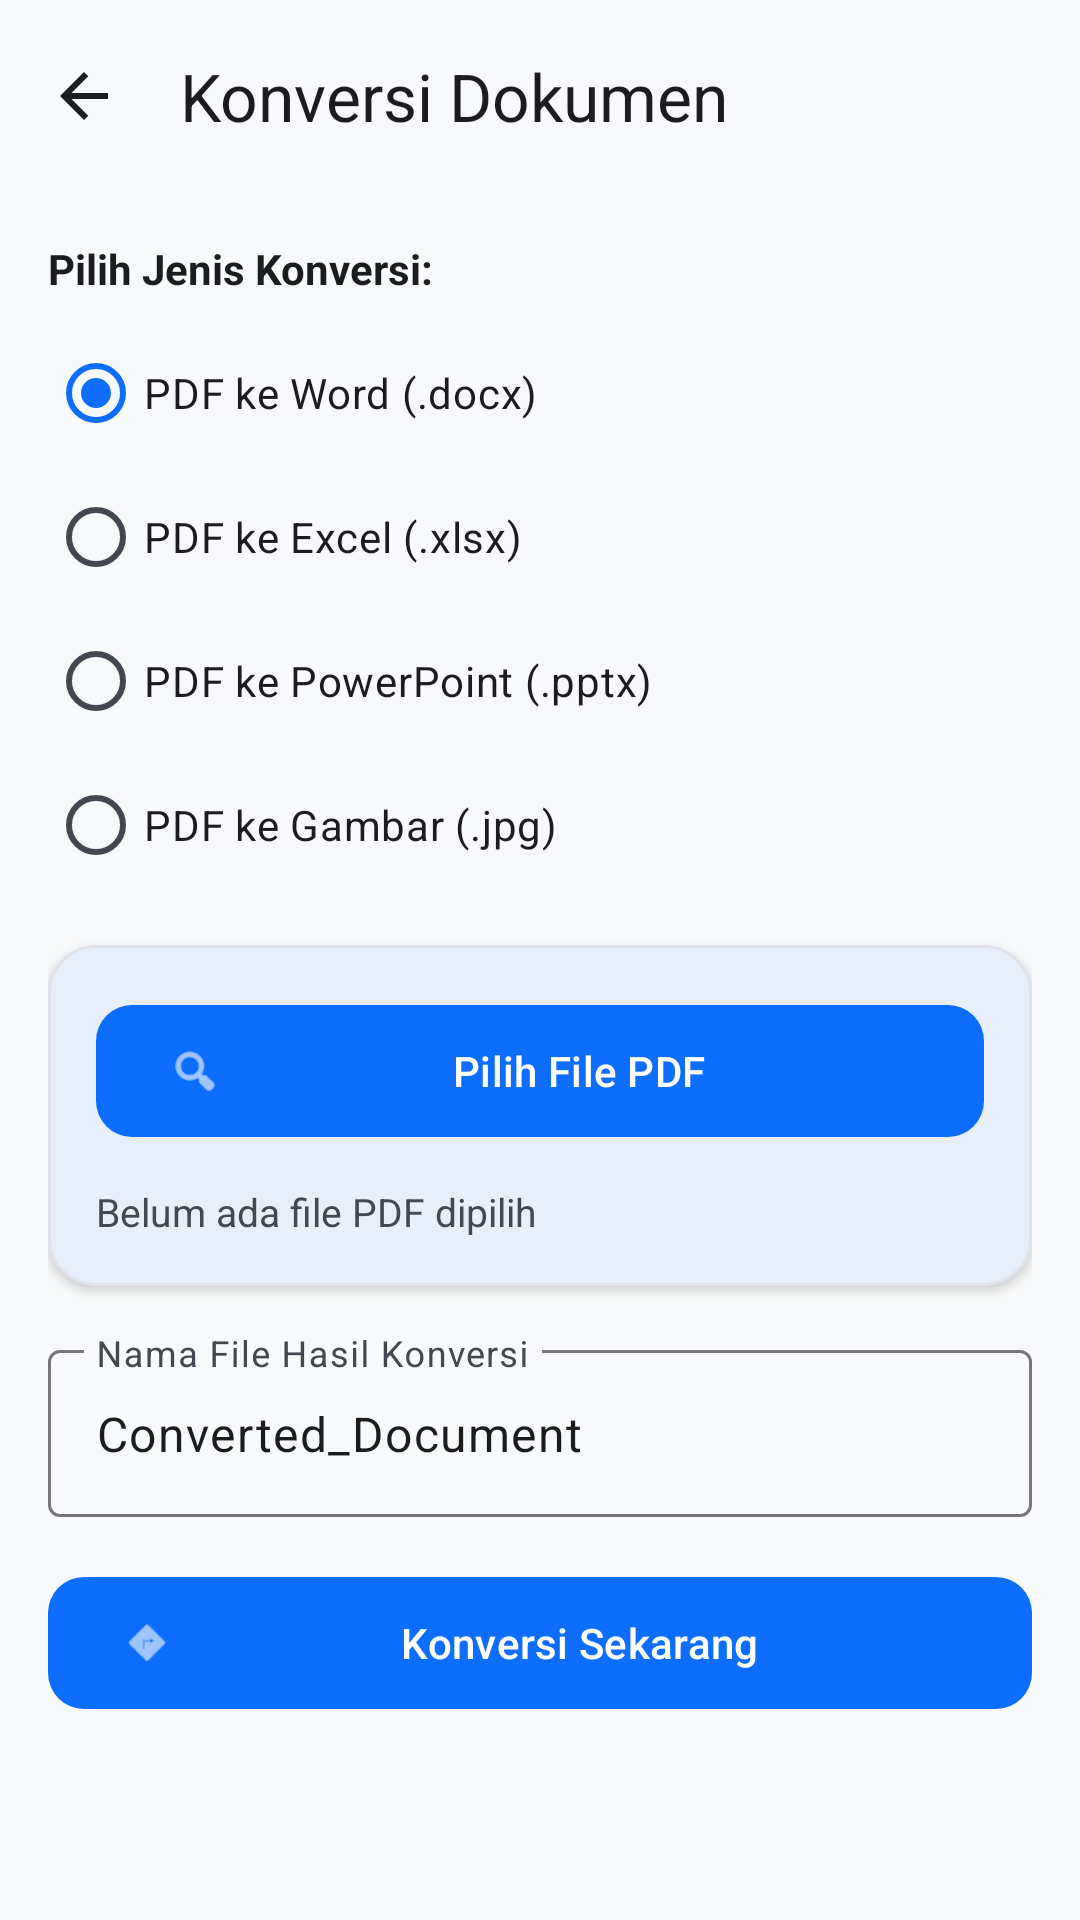

Here is an Android app screen rendered from its layout file. Give the layout XML and the strings, colors and styles it references.
<!-- AndroidManifest.xml: application theme Theme.Scanner -->
<!-- res/layout/activity_converter.xml -->
<?xml version="1.0" encoding="utf-8"?>
<LinearLayout xmlns:android="http://schemas.android.com/apk/res/android"
    xmlns:app="http://schemas.android.com/apk/res-auto"
    android:id="@+id/main"
    android:layout_width="match_parent"
    android:layout_height="match_parent"
    android:orientation="vertical"
    android:background="?attr/colorSurface">

    <com.google.android.material.appbar.MaterialToolbar
        android:id="@+id/toolbar"
        android:layout_width="match_parent"
        android:layout_height="?attr/actionBarSize"
        app:navigationIcon="@drawable/ic_arrow_back"
        app:title="@string/title_converter" />

    <androidx.core.widget.NestedScrollView
        android:layout_width="match_parent"
        android:layout_height="match_parent"
        android:fillViewport="true">

        <LinearLayout
            android:layout_width="match_parent"
            android:layout_height="wrap_content"
            android:orientation="vertical"
            android:padding="16dp">

            <TextView
                android:layout_width="wrap_content"
                android:layout_height="wrap_content"
                android:text="Pilih Jenis Konversi:"
                android:textColor="?attr/colorOnSurface"
                android:textSize="14sp"
                android:textStyle="bold" />

            <RadioGroup
                android:id="@+id/rgConvertType"
                android:layout_width="match_parent"
                android:layout_height="wrap_content"
                android:layout_marginTop="8dp">

                <RadioButton
                    android:id="@+id/rbPdfToDocx"
                    android:layout_width="match_parent"
                    android:layout_height="wrap_content"
                    android:checked="true"
                    android:text="PDF ke Word (.docx)" />

                <RadioButton
                    android:id="@+id/rbPdfToXlsx"
                    android:layout_width="match_parent"
                    android:layout_height="wrap_content"
                    android:text="PDF ke Excel (.xlsx)" />

                <RadioButton
                    android:id="@+id/rbPdfToPptx"
                    android:layout_width="match_parent"
                    android:layout_height="wrap_content"
                    android:text="PDF ke PowerPoint (.pptx)" />

                <RadioButton
                    android:id="@+id/rbPdfToImage"
                    android:layout_width="match_parent"
                    android:layout_height="wrap_content"
                    android:text="PDF ke Gambar (.jpg)" />

            </RadioGroup>

            
            <com.google.android.material.card.MaterialCardView
                android:layout_width="match_parent"
                android:layout_height="wrap_content"
                android:layout_marginTop="16dp"
                app:cardCornerRadius="16dp"
                app:cardElevation="2dp"
                app:strokeColor="?attr/colorSurfaceVariant"
                app:strokeWidth="1dp">

                <LinearLayout
                    android:layout_width="match_parent"
                    android:layout_height="wrap_content"
                    android:orientation="vertical"
                    android:padding="16dp">

                    <com.google.android.material.button.MaterialButton
                        android:id="@+id/btnSelectPdf"
                        android:layout_width="match_parent"
                        android:layout_height="52dp"
                        android:text="@string/select_pdf"
                        app:cornerRadius="12dp"
                        app:icon="@android:drawable/ic_menu_search" />

                    <TextView
                        android:id="@+id/tvSelectedFile"
                        android:layout_width="match_parent"
                        android:layout_height="wrap_content"
                        android:layout_marginTop="12dp"
                        android:text="Belum ada file PDF dipilih"
                        android:textColor="?attr/colorOnSurfaceVariant"
                        android:textSize="13sp" />

                </LinearLayout>

            </com.google.android.material.card.MaterialCardView>

            <com.google.android.material.textfield.TextInputLayout
                android:layout_width="match_parent"
                android:layout_height="wrap_content"
                android:layout_marginTop="16dp"
                android:hint="Nama File Hasil Konversi">

                <com.google.android.material.textfield.TextInputEditText
                    android:id="@+id/etOutputName"
                    android:layout_width="match_parent"
                    android:layout_height="wrap_content"
                    android:text="Converted_Document"
                    android:inputType="text" />

            </com.google.android.material.textfield.TextInputLayout>

            <com.google.android.material.button.MaterialButton
                android:id="@+id/btnConvert"
                android:layout_width="match_parent"
                android:layout_height="52dp"
                android:layout_marginTop="16dp"
                android:text="@string/btn_convert"
                app:cornerRadius="12dp"
                app:icon="@android:drawable/ic_menu_directions" />

            <ProgressBar
                android:id="@+id/progressBar"
                android:layout_width="wrap_content"
                android:layout_height="wrap_content"
                android:layout_gravity="center"
                android:layout_marginTop="16dp"
                android:visibility="gone" />

        </LinearLayout>

    </androidx.core.widget.NestedScrollView>

</LinearLayout>
<!-- resources referenced by this layout -->
<resources>
  <!-- drawable ic_arrow_back (drawable) -->
  <?xml version="1.0" encoding="utf-8"?>
  <vector xmlns:android="http://schemas.android.com/apk/res/android"
      android:width="24dp"
      android:height="24dp"
      android:viewportWidth="24"
      android:viewportHeight="24">
      <path
          android:fillColor="#1A1C1E"
          android:pathData="M20,11H7.83l5.59,-5.59L12,4l-8,8 8,8 1.41,-1.41L7.83,13H20v-2z"/>
  </vector>
  <string name="btn_convert">Konversi Sekarang</string>
  <string name="select_pdf">Pilih File PDF</string>
  <string name="title_converter">Konversi Dokumen</string>
  <style name="Theme.Scanner" parent="Base.Theme.Scanner" />
  <style name="Base.Theme.Scanner" parent="Theme.Material3.DayNight.NoActionBar">
          
          <item name="colorPrimary">#0D6EFD</item>
          <item name="colorOnPrimary">#FFFFFF</item>
          <item name="colorPrimaryContainer">#E7F0FF</item>
          <item name="colorOnPrimaryContainer">#001D4A</item>
          <item name="colorSecondary">#4A607A</item>
          <item name="colorOnSecondary">#FFFFFF</item>
          <item name="colorSurface">#F8F9FA</item>
          <item name="colorOnSurface">#1A1C1E</item>
          <item name="colorSurfaceVariant">#E1E2EC</item>
          <item name="colorOnSurfaceVariant">#44474F</item>
      </style>
</resources>
